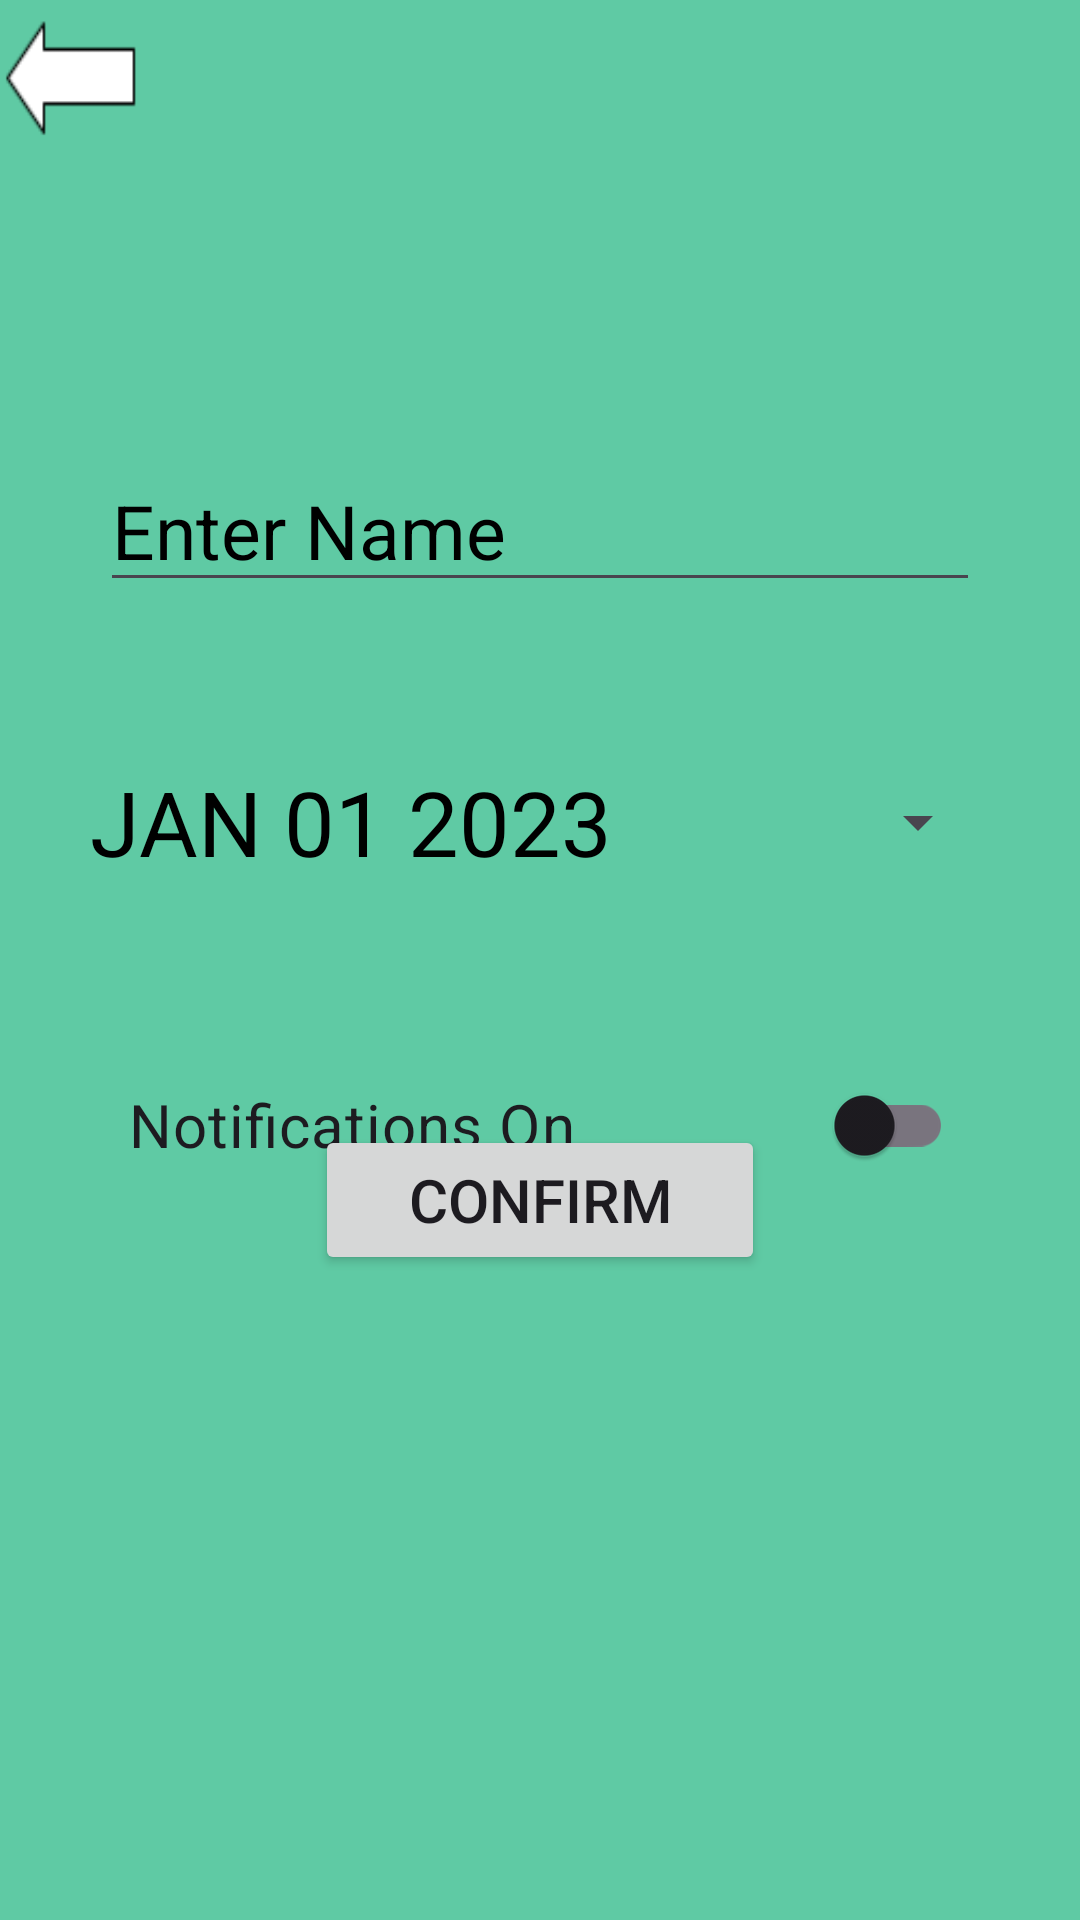

Android layout source for this screen:
<!-- AndroidManifest.xml: application theme Theme.BirthdayReminderApp -->
<!-- res/layout/activity_add_birthday.xml -->
<?xml version="1.0" encoding="utf-8"?>
<androidx.constraintlayout.widget.ConstraintLayout xmlns:android="http://schemas.android.com/apk/res/android"
    xmlns:app="http://schemas.android.com/apk/res-auto"
    xmlns:tools="http://schemas.android.com/tools"
    android:layout_width="match_parent"
    android:layout_height="match_parent"
    android:background="#5FCAA4">

    
    <Button
        android:id="@+id/returnButton"
        android:layout_width="50dp"
        android:layout_height="50dp"
        android:background="@drawable/back_arrow"
        android:contentDescription="@string/return_button"
        app:layout_constraintStart_toStartOf="parent"
        app:layout_constraintTop_toTopOf="parent" />

    
    <EditText
        android:id="@+id/userInput"
        android:layout_width="wrap_content"
        android:layout_height="wrap_content"
        android:layout_marginTop="150dp"
        android:importantForAutofill="no"
        android:ems="10"
        android:hint="@string/userInput"
        android:inputType="textPersonName"
        android:textSize="25sp"
        android:textColorHint="#000000"
        app:layout_constraintEnd_toEndOf="parent"
        app:layout_constraintStart_toStartOf="parent"
        app:layout_constraintTop_toTopOf="parent" />

    
    <Button
        android:id="@+id/userBirthday"
        android:layout_width="300dp"
        android:layout_height="wrap_content"
        android:layout_marginTop="250dp"
        android:text="@string/date_picker"
        android:textSize="30sp"
        android:textColor="#000000"
        style="?android:spinnerStyle"
        app:layout_constraintEnd_toEndOf="parent"
        app:layout_constraintStart_toStartOf="parent"
        app:layout_constraintTop_toTopOf="parent"
        android:onClick="openDatePicker"/>

    
    <androidx.appcompat.widget.SwitchCompat
        android:id="@+id/notifications"
        android:layout_width="275dp"
        android:layout_height="100dp"
        android:textSize="20sp"
        android:text="@string/notifications"
        android:layout_marginTop="325dp"
        app:layout_constraintEnd_toEndOf="parent"
        app:layout_constraintStart_toStartOf="parent"
        app:layout_constraintTop_toTopOf="parent"/>


    
    <Button
        android:id="@+id/confirm"
        android:layout_width="150dp"
        android:layout_height="50dp"
        android:textSize="20sp"
        android:layout_marginStart="160dp"
        android:layout_marginEnd="160dp"
        android:layout_marginBottom="215dp"
        android:text="@string/confirm"
        app:layout_constraintBottom_toBottomOf="parent"
        app:layout_constraintEnd_toEndOf="parent"
        app:layout_constraintStart_toStartOf="parent" />

</androidx.constraintlayout.widget.ConstraintLayout>
<!-- resources referenced by this layout -->
<resources>
  <!-- drawable back_arrow: png bitmap (drawable, 839 bytes) -->
  <string name="confirm">Confirm</string>
  <string name="date_picker">JAN 01 2023</string>
  <string name="notifications">Notifications On</string>
  <string name="return_button">Return Tool</string>
  <string name="userInput">Enter Name</string>
  <style name="Theme.BirthdayReminderApp" parent="Base.Theme.BirthdayReminderApp" />
  <style name="Base.Theme.BirthdayReminderApp" parent="Theme.Material3.DayNight.NoActionBar">
          
          
      </style>
</resources>
